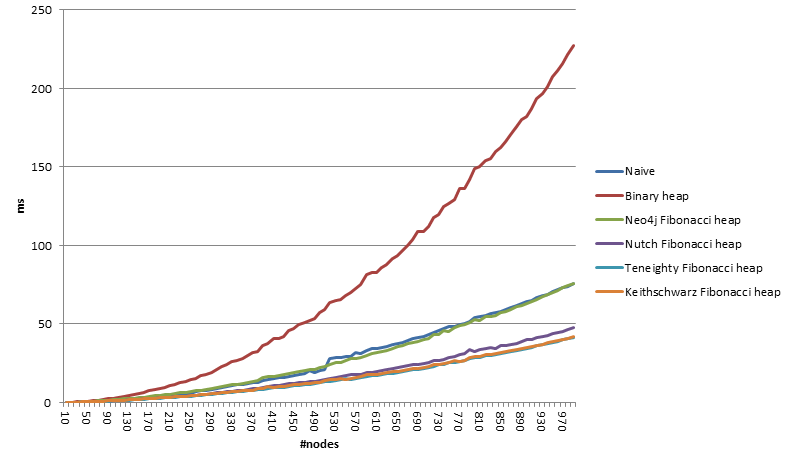

Data behind this chart, as committed beside it:
10, 0.5, 32, 0.021516071, 0.044349714, 0.043492286, 0.031678357, 0.038453071, 0.036257571, Naive, Binary heap, Neo4j Fibonacci heap, Nutch Fibonacci heap, Teneighty Fibonacci heap, Keithschwarz Fibonacci heap
20, 0.5, 162, 0.07958, 0.1939, 0.1815, 0.1062, 0.1028, 0.1121, , , , , , 
30, 0.5, 392, 0.1399, 0.3617, 0.2853, 0.188, 0.2025, 0.2114, , , , , , 
40, 0.5, 722, 0.2426, 0.5913, 0.4183, 0.2868, 0.3401, 0.4265, , , , , , 
50, 0.5, 1152, 0.4159, 0.8542, 0.5823, 0.3919, 0.3893, 0.4381, , , , , , 
60, 0.5, 1682, 0.4562, 1.212, 0.8229, 0.5424, 0.5166, 0.5801, , , , , , 
70, 0.5, 2312, 0.683, 1.575, 1.009, 0.6697, 0.6407, 0.7362, , , , , , 
80, 0.5, 3042, 0.8177, 1.955, 1.187, 0.8537, 0.7771, 0.9089, , , , , , 
90, 0.5, 3872, 1, 2.437, 1.457, 0.9632, 0.918, 1.038, , , , , , 
100, 0.5, 4802, 1.162, 2.854, 1.718, 1.118, 1.055, 1.199, , , , , , 
110, 0.5, 5832, 1.339, 3.394, 1.961, 1.305, 1.223, 1.334, , , , , , 
120, 0.5, 6962, 1.6, 3.975, 2.292, 1.455, 1.426, 1.555, , , , , , 
130, 0.5, 8192, 2.065, 4.53, 2.486, 1.636, 1.539, 1.731, , , , , , 
140, 0.5, 9522, 2.264, 5.098, 2.78, 1.813, 1.761, 1.88, , , , , , 
150, 0.5, 10952, 2.563, 5.823, 3.255, 2.06, 1.941, 2.13, , , , , , 
160, 0.5, 12482, 2.916, 6.575, 3.488, 2.298, 2.173, 2.34, , , , , , 
170, 0.5, 14112, 3.194, 7.515, 3.828, 2.459, 2.302, 2.514, , , , , , 
180, 0.5, 15842, 3.358, 8.173, 4.214, 2.749, 2.481, 2.762, , , , , , 
190, 0.5, 17672, 3.723, 8.984, 4.484, 2.927, 2.725, 2.908, , , , , , 
200, 0.5, 19602, 3.962, 9.826, 4.895, 3.276, 3.436, 3.211, , , , , , 
210, 0.5, 21632, 4.401, 10.88, 5.312, 3.474, 3.168, 3.443, , , , , , 
220, 0.5, 23762, 4.65, 11.76, 5.592, 3.69, 3.348, 3.647, , , , , , 
230, 0.5, 25992, 4.968, 12.62, 6.084, 3.867, 3.527, 3.813, , , , , , 
240, 0.5, 28322, 5.161, 13.6, 6.392, 4.119, 3.774, 4.07, , , , , , 
250, 0.5, 30752, 5.581, 14.63, 6.834, 4.43, 4.02, 4.36, , , , , , 
260, 0.5, 33282, 7.095, 15.59, 7.335, 4.664, 4.287, 4.636, , , , , , 
270, 0.5, 35912, 7.576, 16.92, 7.72, 4.996, 4.529, 4.914, , , , , , 
280, 0.5, 38642, 7.923, 17.91, 8.22, 5.307, 4.848, 5.17, , , , , , 
290, 0.5, 41472, 8.389, 19.24, 8.731, 5.632, 5.063, 5.476, , , , , , 
300, 0.5, 44402, 8.952, 21.07, 9.555, 6.21, 5.566, 6.053, , , , , , 
310, 0.5, 47432, 9.75, 22.65, 10.1, 6.468, 5.947, 6.328, , , , , , 
320, 0.5, 50562, 10.06, 24.36, 10.74, 6.764, 6.07, 6.496, , , , , , 
330, 0.5, 53792, 10.6, 25.81, 11.22, 7.164, 6.351, 6.953, , , , , , 
340, 0.5, 57122, 11.29, 26.81, 11.77, 7.701, 6.707, 7.063, , , , , , 
350, 0.5, 60552, 11.62, 28.1, 12.17, 7.761, 7.035, 7.509, , , , , , 
360, 0.5, 64082, 12.13, 30.13, 12.86, 8.277, 7.424, 7.877, , , , , , 
370, 0.5, 67712, 12.66, 31.62, 13.51, 8.608, 7.582, 7.936, , , , , , 
380, 0.5, 71442, 12.81, 32.26, 13.94, 9.178, 8.538, 9.095, , , , , , 
390, 0.5, 75272, 14.05, 36.28, 15.96, 9.503, 8.574, 9.013, , , , , , 
400, 0.5, 79202, 14.87, 37.33, 16.39, 10.41, 8.854, 9.957, , , , , , 
410, 0.5, 83232, 15.3, 40.45, 16.32, 10.54, 9.422, 9.863, , , , , , 
420, 0.5, 87362, 15.63, 40.57, 16.98, 10.73, 9.501, 9.898, , , , , , 
430, 0.5, 91592, 15.98, 41.82, 17.64, 11.34, 9.846, 10.39, , , , , , 
440, 0.5, 95922, 16.56, 45.77, 18.65, 11.87, 10.41, 10.98, , , , , , 
450, 0.5, 100352, 17.37, 47.11, 18.83, 11.89, 10.65, 11.2, , , , , , 
460, 0.5, 104882, 18.13, 49.59, 19.82, 12.6, 10.81, 11.67, , , , , , 
470, 0.5, 109512, 18.45, 50.79, 20.46, 12.93, 11.61, 11.88, , , , , , 
480, 0.5, 114242, 20.21, 52.52, 21.11, 13.4, 11.69, 11.94, , , , , , 
490, 0.5, 119072, 19.4, 53.18, 21.26, 13.38, 11.85, 12.62, , , , , , 
500, 0.5, 124002, 20.34, 57, 22.61, 14.31, 12.6, 12.96, , , , , , 
510, 0.5, 129032, 21.16, 59.42, 23.13, 14.93, 13.1, 13.72, , , , , , 
520, 0.5, 134162, 27.8, 63.42, 24.47, 15.51, 13.16, 14.5, , , , , , 
530, 0.5, 139392, 28.35, 64.89, 25.52, 15.67, 13.89, 14.52, , , , , , 
540, 0.5, 144722, 28.35, 65.76, 25.72, 16.67, 14.73, 15.29, , , , , , 
550, 0.5, 150152, 29.57, 68.27, 26.46, 16.98, 15, 14.94, , , , , , 
560, 0.5, 155682, 29.54, 70.2, 27.89, 17.66, 14.94, 15.52, , , , , , 
570, 0.5, 161312, 31.66, 72.43, 28.02, 17.67, 15.56, 15.9, , , , , , 
580, 0.5, 167042, 31.13, 74.96, 28.51, 18, 15.62, 16.37, , , , , , 
590, 0.5, 172872, 33.11, 81.68, 29.8, 19.03, 16.7, 17.63, , , , , , 
600, 0.5, 178802, 34.42, 82.7, 31.45, 19.14, 17.03, 17.93, , , , , , 
610, 0.5, 184832, 34.14, 82.52, 31.65, 19.7, 17.18, 17.82, , , , , , 
... 38 more rows
